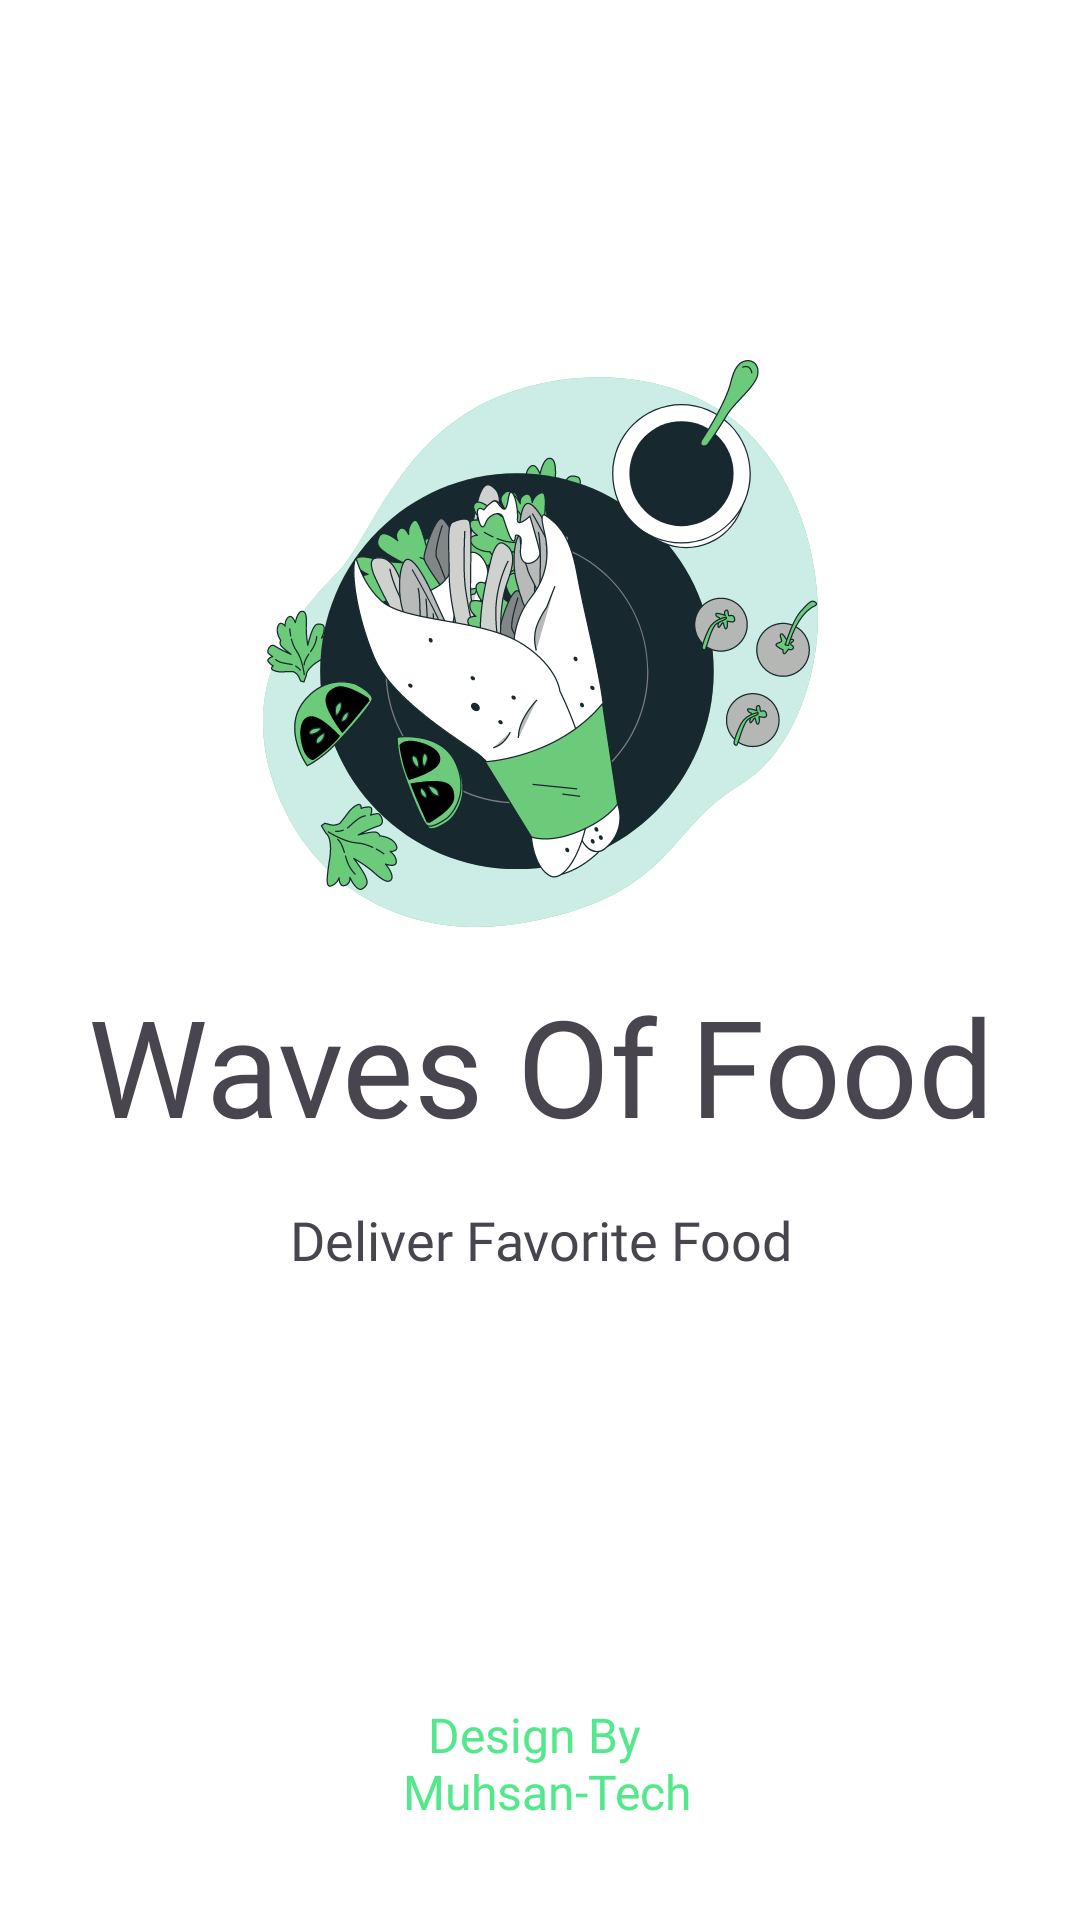

Produce the Android XML layout that renders to this screen, including the resource entries it uses.
<!-- AndroidManifest.xml: application theme Theme.WavesOfFood -->
<!-- res/layout/activity_splash_screen.xml -->
<?xml version="1.0" encoding="utf-8"?>
<androidx.constraintlayout.widget.ConstraintLayout xmlns:android="http://schemas.android.com/apk/res/android"
    xmlns:app="http://schemas.android.com/apk/res-auto"
    xmlns:tools="http://schemas.android.com/tools"
    android:layout_width="match_parent"
    android:layout_height="match_parent"
    android:background="@color/white"
    tools:context=".ui.activities.SplashScreen">

    <ImageView
        android:id="@+id/imageView"
        android:layout_width="wrap_content"
        android:layout_height="wrap_content"
        android:layout_marginTop="120dp"
        app:layout_constraintEnd_toEndOf="parent"
        app:layout_constraintStart_toStartOf="parent"
        app:layout_constraintTop_toTopOf="parent"
        app:srcCompat="@drawable/logo"
        android:contentDescription="@string/image_desc_text" />

    <TextView
        android:id="@+id/textView"
        android:layout_width="wrap_content"
        android:layout_height="wrap_content"
        android:layout_marginTop="16dp"
        android:fontFamily="@font/yeon_sung_regular"
        android:text="@string/waves_of_food"
        android:textSize="45sp"
        app:layout_constraintEnd_toEndOf="@+id/imageView"
        app:layout_constraintStart_toStartOf="@+id/imageView"
        app:layout_constraintTop_toBottomOf="@+id/imageView" />

    <TextView
        android:id="@+id/textView2"
        android:layout_width="wrap_content"
        android:layout_height="wrap_content"
        android:layout_marginTop="16dp"
        android:fontFamily="@font/lato_bold"
        android:text="@string/deliver_favorite_food"
        android:textSize="18sp"
        app:layout_constraintEnd_toEndOf="@+id/textView"
        app:layout_constraintStart_toStartOf="@+id/textView"
        app:layout_constraintTop_toBottomOf="@+id/textView" />

    <TextView
        android:id="@+id/textView3"
        android:layout_width="wrap_content"
        android:layout_height="wrap_content"
        android:layout_marginBottom="32dp"
        android:fontFamily="@font/yeon_sung_regular"
        android:text="@string/design_by_n_muhsan_tech"
        android:textAlignment="center"
        android:textColor="@color/textColor"
        android:textSize="16sp"
        app:layout_constraintBottom_toBottomOf="parent"
        app:layout_constraintEnd_toEndOf="parent"
        app:layout_constraintStart_toStartOf="parent" />
</androidx.constraintlayout.widget.ConstraintLayout>
<!-- resources referenced by this layout -->
<resources>
  <color name="textColor">#53E88B</color>
  <color name="white">#FFFFFFFF</color>
  <!-- drawable logo: vector/xml drawable (drawable, 186011 chars, omitted) -->
  <string name="deliver_favorite_food">Deliver Favorite Food</string>
  <string name="design_by_n_muhsan_tech">Design By \n Muhsan-Tech</string>
  <string name="image_desc_text">this image add best UI or design</string>
  <string name="waves_of_food">Waves Of Food</string>
  <style name="Theme.WavesOfFood" parent="Base.Theme.WavesOfFood" />
  <style name="Base.Theme.WavesOfFood" parent="Theme.Material3.DayNight.NoActionBar">
          
          
      </style>
</resources>
